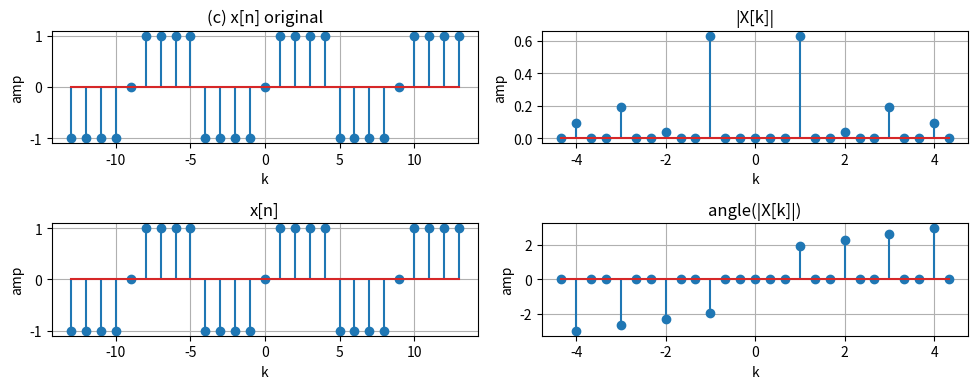

This chart was generated by the following Python code:
'''
Autor: Guilherme Stein Kuhn
Disciplina: Sinais e Sistemas
Período: 2020/1 - earte
'''

import matplotlib.pyplot as plt
import numpy as np
from numpy.fft import fft, ifft, fftfreq, fftshift

#Exercicio 1 (e)
def main():
    fig, ax = plt.subplots(2, 2, figsize = (10,4))

    # retorna o sinal como soma de impulsos, foi a forma que consegui
    def sinal(k):
        v = []
        for i in range(len(k)):

            if k[i] == -13:
                v.insert(i, -1)
            elif k[i] == -12:
                v.insert(i, -1)
            elif k[i] == -11:
                v.insert(i, -1)
            elif k[i] == -10:
                v.insert(i, -1)

            elif k[i] == -8:
                v.insert(i, 1)
            elif k[i] == -7:
                v.insert(i, 1)
            elif k[i] == -6:
                v.insert(i, 1)
            elif k[i] == -5:
                v.insert(i, 1)

            elif k[i] == -4:
                v.insert(i, -1)
            elif k[i] == -3:
                v.insert(i, -1)
            elif k[i] == -2:
                v.insert(i, -1)
            elif k[i] == -1:
                v.insert(i, -1)

            elif k[i] == 1:
                v.insert(i, 1)
            elif k[i] == 2:
                v.insert(i, 1)
            elif k[i] == 3:
                v.insert(i, 1)
            elif k[i] == 4:
                v.insert(i, 1)

            elif k[i] == 5:
                v.insert(i, -1)
            elif k[i] == 6:
                v.insert(i, -1)
            elif k[i] == 7:
                v.insert(i, -1)
            elif k[i] == 8:
                v.insert(i, -1)

            elif k[i] == 10:
                v.insert(i, 1)
            elif k[i] == 11:
                v.insert(i, 1)
            elif k[i] == 12:
                v.insert(i, 1)
            elif k[i] == 13:
                v.insert(i, 1)

            else:
                v.insert(i, 0)
        return v

    N = 9
    nper = 1.5
    k = np.arange(-13, nper*N)
    x = sinal(k)
    ax[0][0].stem(k, x)
    ax[0][0].set_title('(c) x[n] original')
    ax[0][0].set_ylabel('amp')
    ax[0][0].set_xlabel('k')
    ax[0][0].grid(True)

    # DTFS
    X = fft(x) / len(x)

    # vetor frequencia
    w = fftfreq(len(k), d = 1 / N)

    # freq. zero no meio do grafico
    Xd = fftshift(X)
    w = fftshift(w)

    # modulo magnitude do espectro
    ModX = np.abs(Xd)

    # fase do espectro
    phasX = np.angle(Xd)

    # filtragem dos sinais muito pequenos
    phasX[ModX < 0.00001] = 0

    # retornando o sinal ao dominio do tempo
    xr = ifft(X) * len(x)

    # ignorando erros de arredondamento
    xr = np.real(xr)

    # plots das magnitudes e fases
    ax[1][0].stem(k, xr)
    ax[1][0].set_title('x[n]')
    ax[1][0].set_ylabel('amp')
    ax[1][0].set_xlabel('k')
    ax[1][0].grid(True)

    ax[0][1].stem(w, ModX)
    ax[0][1].set_title('|X[k]|')
    ax[0][1].set_ylabel('amp')
    ax[0][1].set_xlabel('k')
    ax[0][1].grid(True)

    ax[1][1].stem(w, phasX)
    ax[1][1].set_title('angle(|X[k]|)')
    ax[1][1].set_ylabel('amp')
    ax[1][1].set_xlabel('k')
    ax[1][1].grid(True)

    fig.tight_layout()
    plt.show()

main()